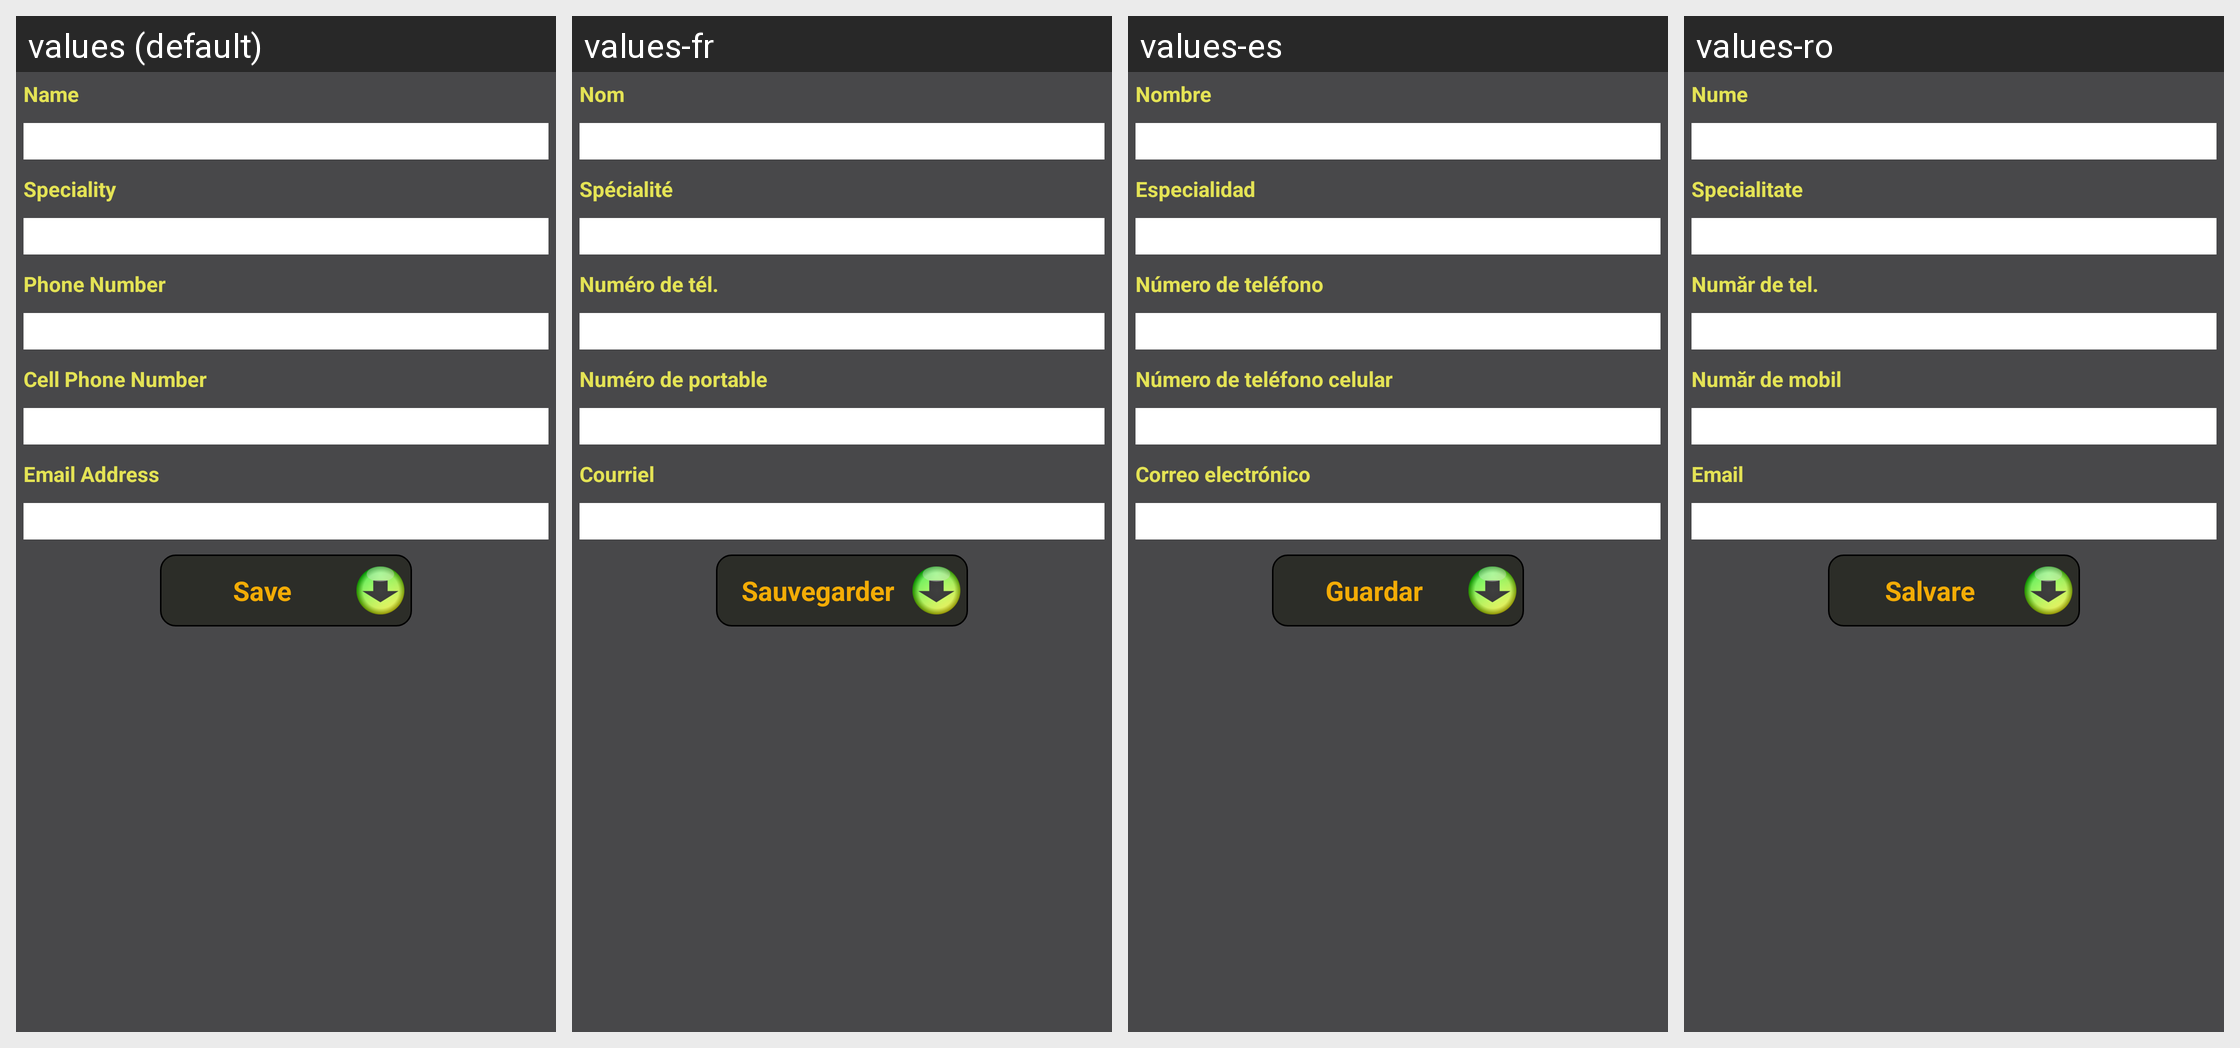

The Android screen above is rendered under several locales of the same app. Produce the string resources it draws, with the default and per-locale values.
Android screen res/layout/activity_create_therapist.xml rendered under 4 locales, left to right: values (default), values-fr, values-es, values-ro. Device: Nexus 5 (rendered at 1080×1920; each locale shown at half size, 540×960, under a caption strip naming it); theme AppTheme.
Other locales in the repository, not shown: values-ar, values-de, values-in, values-ru, values-zh.
Strings drawn on this screen, with the default value and each locale's value (text and hints the layout hard-codes, and strings that could not be matched under every locale, appear in the picture but are not listed):

name
  values: Name
  values-fr: Nom
  values-es: Nombre
  values-ro: Nume

speciality
  values: Speciality
  values-fr: Spécialité
  values-es: Especialidad
  values-ro: Specialitate

phoneNumber
  values: Phone Number
  values-fr: Numéro de tél.
  values-es: Número de teléfono
  values-ro: Număr de tel.

cell_phone_number
  values: Cell Phone Number
  values-fr: Numéro de portable
  values-es: Número de teléfono celular
  values-ro: Număr de mobil

email_address
  values: Email Address
  values-fr: Courriel
  values-es: Correo electrónico
  values-ro: Email

save
  values: Save
  values-fr: Sauvegarder
  values-es: Guardar
  values-ro: Salvare
